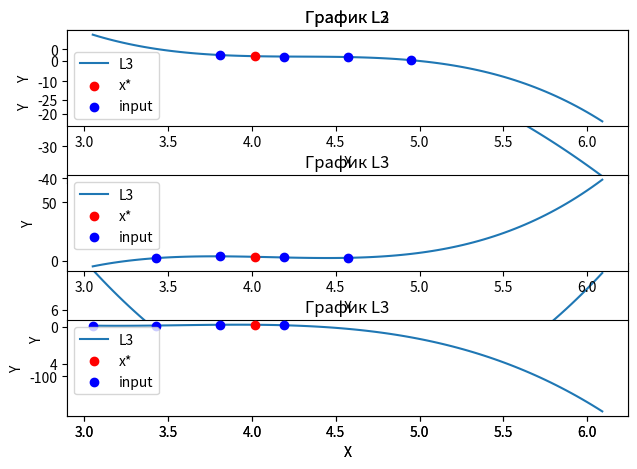

Generate this figure with matplotlib:
import dataclasses

import matplotlib.pyplot as plt
import numpy as np

x_table = [3.05, 3.43, 3.81, 4.19, 4.57, 4.95, 5.33, 5.71, 6.09]
y_table = [1.8571, 2.1247, 3.6456, 2.6842, 2.3539, 0.3431, 1.6577, 2.8982, 1.4326]


def plot_multiple_graphs(data):
    num_graphs = len(data)

    for i, (label, x, y, x_star, y_star, x_p, y_p) in enumerate(data):
        plt.subplot(num_graphs, 1, i + 1)
        plt.plot(x, y, label=label)
        if x_star is not None and y_star is not None:
            plt.scatter(x_star, y_star, color='red', zorder=5, label="x*")
        plt.scatter(x_p, y_p, color='blue', zorder=5, label="input")

        plt.legend()
        plt.xlabel("X")
        plt.ylabel("Y")
        plt.title(f"График {label}")

    plt.tight_layout()
    plt.show()


def l_i(x, x_vals, i):
    """
    Lagrange basis polynomial l_i(x):
    l_i(x) = ∏_{j=0, j≠i}^n (x - x_j) / (x_i - x_j)
    """
    n = len(x_vals)
    prod = 1.0
    for j in range(n):
        if j != i:
            prod *= (x - x_vals[j]) / (x_vals[i] - x_vals[j])
    return prod


def lagrange(x_vals, y_vals, x):
    """
    Interpolation polynomial L_n(x):
    L_n(x) = ∑_{i=0}^n y_i * l_i(x)
    """
    n = len(x_vals)
    result = 0.0
    for i in range(n):
        result += y_vals[i] * l_i(x, x_vals, i)
    return result


def omega(x, x_vals):
    """
    Polynomial ω_{n+1}(x) = ∏_{j=0}^n (x - x_j).
    """
    prod = 1.0
    for xj in x_vals:
        prod *= (x - xj)
    return prod


def build_lagrange(x_t, y_t, x_star, start, stop):
    x_quad = x_t[start:stop]
    y_quad = y_t[start:stop]

    x_check = x_quad[1]
    y_check = y_quad[1]
    p2_star = lagrange(x_quad, y_quad, x_star)
    p2_check = lagrange(x_quad, y_quad, x_check)

    x = np.linspace(x_t[0], x_t[-1], 100)
    y = []
    for i in x:
        y.append(lagrange(x_quad, y_quad, i))

    omega2 = abs(omega(x_star, x_quad))
    print(f"Value of L_2(x*) = {p2_star}")
    print(f"Check: L_2({x_check}) = {p2_check} (expected: {y_check})")
    print(f"|ω_3(x*)| = {omega2}")
    print()

    return x, y, omega2, p2_star, x_quad, y_quad


def main():
    x_star = 4.016

    omegas_to_value = dict()

    data = []
    x, y, omega, p_star, points_x, points_y = build_lagrange(x_table, y_table, x_star, 1, 4)
    omegas_to_value[omega] = p_star
    data.append(("L2", x, y, x_star, p_star, points_x, points_y))

    x, y, omega, p_star, points_x, points_y = build_lagrange(x_table, y_table, x_star, 2, 5)
    omegas_to_value[omega] = p_star
    data.append(("L2", x, y, x_star, p_star, points_x, points_y))
    plot_multiple_graphs(data)

    data = []

    x, y, omega, p_star, points_x, points_y = build_lagrange(x_table, y_table, x_star, 2, 6)
    omegas_to_value[omega] = p_star
    data.append(("L3", x, y, x_star, p_star, points_x, points_y))

    x, y, omega, p_star, points_x, points_y = build_lagrange(x_table, y_table, x_star, 1, 5)
    omegas_to_value[omega] = p_star
    data.append(("L3", x, y, x_star, p_star, points_x, points_y))

    x, y, omega, p_star, points_x, points_y = build_lagrange(x_table, y_table, x_star, 0, 4)
    omegas_to_value[omega] = p_star
    data.append(("L3", x, y, x_star, p_star, points_x, points_y))

    plot_multiple_graphs(data)

    min_omega = min(omegas_to_value.keys())

    print(f"Value in x_star with minimum error is {omegas_to_value[min_omega]}")


if __name__ == "__main__":
    main()
